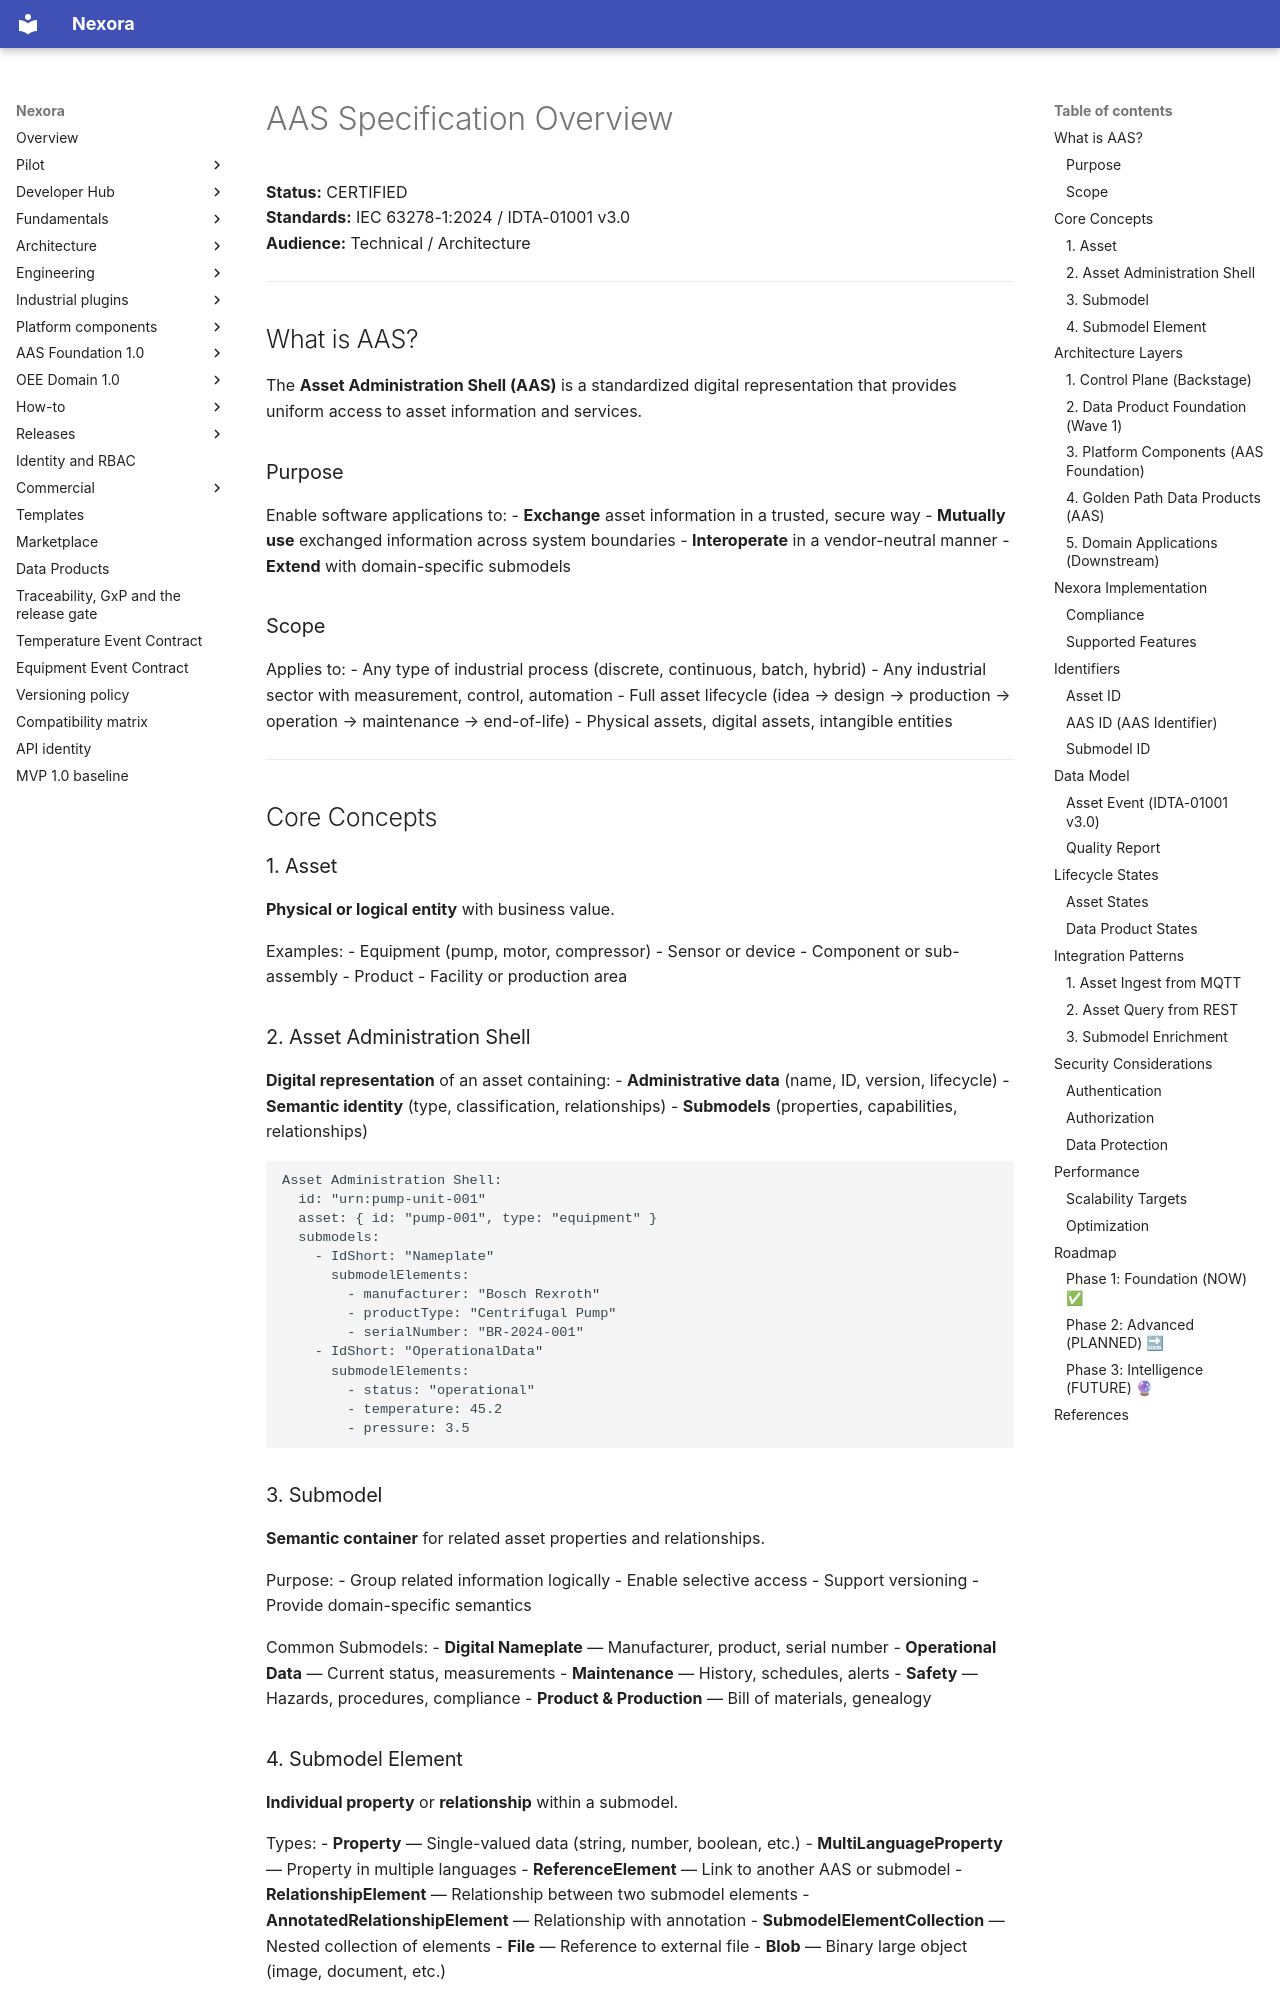

repository: pharma-data-factory/data-product-platform · page: aas/aas-specification/index.html · generator: mkdocs

# AAS Specification Overview

**Status:** CERTIFIED  
**Standards:** IEC 63278-1:2024 / IDTA-01001 v3.0  
**Audience:** Technical / Architecture  

---

## What is AAS?

The **Asset Administration Shell (AAS)** is a standardized digital representation that provides uniform access to asset information and services.

### Purpose

Enable software applications to:
- **Exchange** asset information in a trusted, secure way
- **Mutually use** exchanged information across system boundaries
- **Interoperate** in a vendor-neutral manner
- **Extend** with domain-specific submodels

### Scope

Applies to:
- Any type of industrial process (discrete, continuous, batch, hybrid)
- Any industrial sector with measurement, control, automation
- Full asset lifecycle (idea → design → production → operation → maintenance → end-of-life)
- Physical assets, digital assets, intangible entities

---

## Core Concepts

### 1. Asset

**Physical or logical entity** with business value.

Examples:
- Equipment (pump, motor, compressor)
- Sensor or device
- Component or sub-assembly
- Product
- Facility or production area

### 2. Asset Administration Shell

**Digital representation** of an asset containing:
- **Administrative data** (name, ID, version, lifecycle)
- **Semantic identity** (type, classification, relationships)
- **Submodels** (properties, capabilities, relationships)

```yaml
Asset Administration Shell:
  id: "urn:pump-unit-001"
  asset: { id: "pump-001", type: "equipment" }
  submodels:
    - IdShort: "Nameplate"
      submodelElements:
        - manufacturer: "Bosch Rexroth"
        - productType: "Centrifugal Pump"
        - serialNumber: "BR-2024-001"
    - IdShort: "OperationalData"
      submodelElements:
        - status: "operational"
        - temperature: 45.2
        - pressure: 3.5
```
